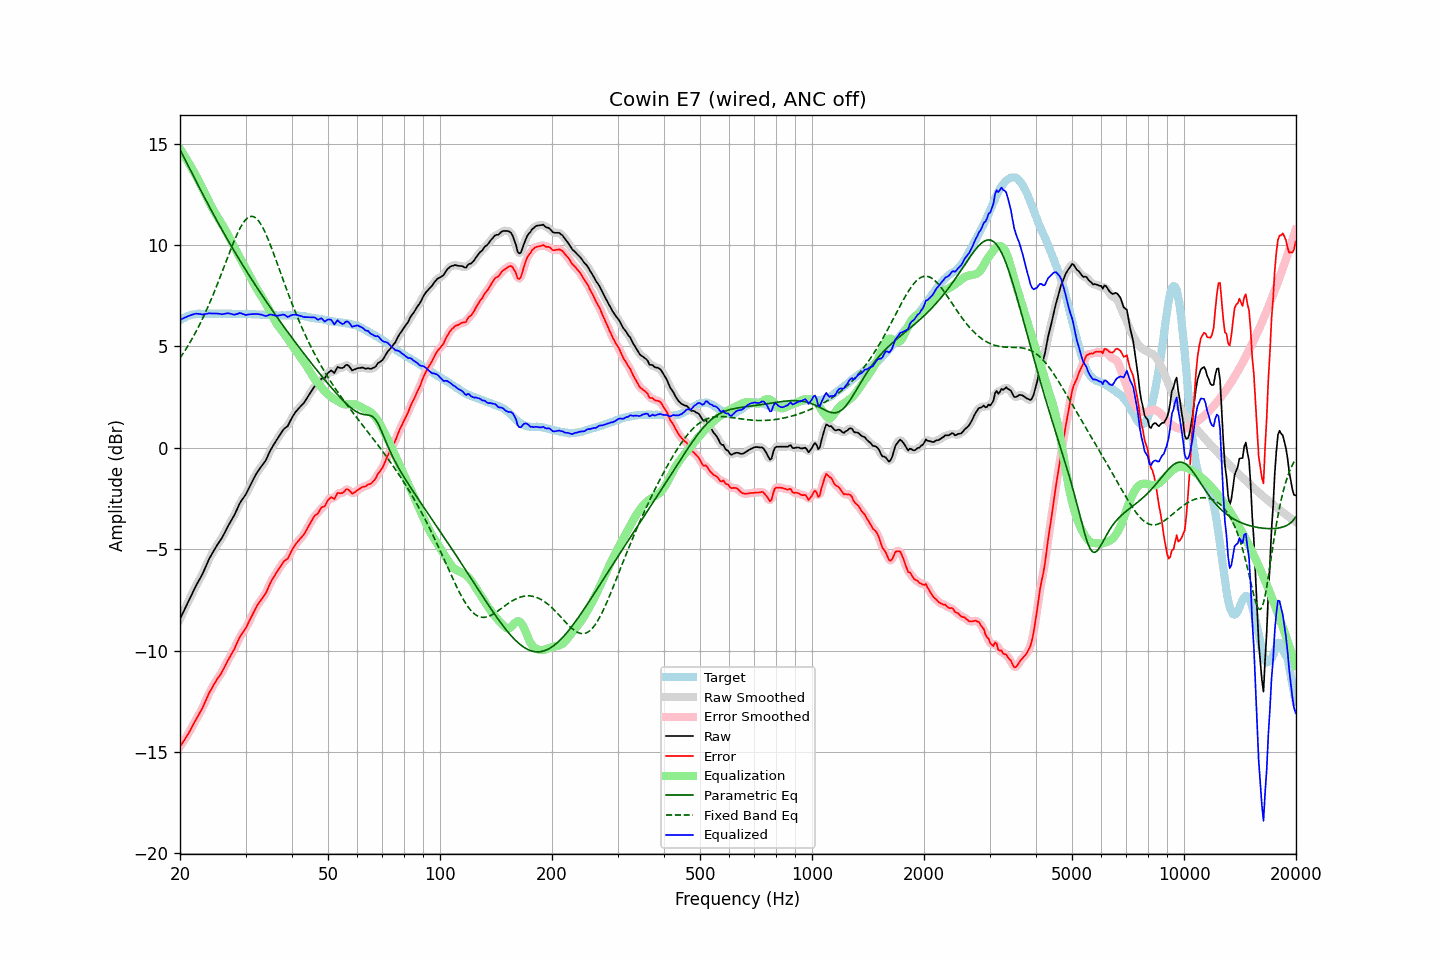

The table this chart was drawn from, first rows:
frequency, raw, error, smoothed, error_smoothed, equalization, parametric_eq, fixed_band_eq, equalized_raw, equalized_smoothed, target
20.00, -8.44, -14.74, -8.44, -14.73, 14.75, 14.70, 4.43, 6.30, 6.30, 6.29
20.20, -8.27, -14.62, -8.28, -14.62, 14.62, 14.55, 4.54, 6.35, 6.34, 6.34
20.40, -8.11, -14.50, -8.11, -14.50, 14.50, 14.40, 4.66, 6.38, 6.39, 6.39
20.61, -7.95, -14.37, -7.95, -14.38, 14.37, 14.24, 4.78, 6.42, 6.42, 6.42
20.81, -7.78, -14.25, -7.78, -14.25, 14.24, 14.08, 4.91, 6.46, 6.46, 6.47
21.02, -7.61, -14.13, -7.62, -14.12, 14.11, 13.93, 5.04, 6.49, 6.49, 6.51
21.23, -7.45, -13.98, -7.45, -13.98, 13.97, 13.77, 5.17, 6.52, 6.52, 6.53
21.44, -7.28, -13.83, -7.28, -13.84, 13.84, 13.62, 5.31, 6.55, 6.55, 6.55
21.66, -7.12, -13.69, -7.12, -13.68, 13.70, 13.46, 5.45, 6.58, 6.58, 6.57
21.87, -6.95, -13.53, -6.95, -13.54, 13.55, 13.30, 5.59, 6.60, 6.60, 6.58
22.09, -6.79, -13.39, -6.80, -13.40, 13.41, 13.15, 5.74, 6.62, 6.61, 6.60
22.31, -6.65, -13.26, -6.65, -13.26, 13.26, 12.99, 5.89, 6.61, 6.61, 6.61
22.54, -6.51, -13.12, -6.51, -13.12, 13.11, 12.84, 6.04, 6.60, 6.60, 6.61
22.76, -6.36, -12.97, -6.37, -12.98, 12.95, 12.69, 6.20, 6.59, 6.59, 6.61
22.99, -6.23, -12.83, -6.21, -12.82, 12.80, 12.53, 6.37, 6.57, 6.58, 6.60
23.22, -6.05, -12.65, -6.05, -12.65, 12.63, 12.38, 6.53, 6.59, 6.59, 6.60
23.45, -5.86, -12.46, -5.87, -12.47, 12.47, 12.23, 6.71, 6.60, 6.60, 6.60
23.69, -5.69, -12.30, -5.68, -12.29, 12.30, 12.08, 6.88, 6.62, 6.62, 6.61
23.92, -5.50, -12.11, -5.51, -12.12, 12.14, 11.93, 7.06, 6.64, 6.63, 6.61
24.16, -5.35, -11.96, -5.35, -11.97, 11.98, 11.78, 7.25, 6.63, 6.63, 6.61
24.40, -5.21, -11.83, -5.21, -11.82, 11.83, 11.63, 7.43, 6.62, 6.62, 6.62
24.65, -5.08, -11.69, -5.07, -11.69, 11.70, 11.49, 7.63, 6.62, 6.62, 6.61
24.89, -4.94, -11.55, -4.94, -11.55, 11.56, 11.34, 7.82, 6.62, 6.62, 6.61
25.14, -4.81, -11.42, -4.82, -11.43, 11.43, 11.19, 8.02, 6.62, 6.62, 6.61
25.39, -4.69, -11.31, -4.70, -11.31, 11.31, 11.05, 8.22, 6.61, 6.61, 6.62
25.65, -4.58, -11.20, -4.58, -11.19, 11.18, 10.91, 8.42, 6.60, 6.60, 6.62
25.91, -4.46, -11.07, -4.45, -11.07, 11.04, 10.77, 8.63, 6.59, 6.59, 6.61
26.16, -4.31, -10.92, -4.31, -10.92, 10.91, 10.63, 8.84, 6.59, 6.60, 6.61
26.43, -4.16, -10.77, -4.16, -10.77, 10.77, 10.49, 9.05, 6.61, 6.61, 6.61
26.69, -3.99, -10.61, -4.00, -10.61, 10.63, 10.35, 9.25, 6.63, 6.63, 6.61
26.96, -3.85, -10.46, -3.85, -10.46, 10.48, 10.21, 9.46, 6.63, 6.63, 6.61
27.23, -3.71, -10.32, -3.70, -10.31, 10.33, 10.07, 9.67, 6.62, 6.62, 6.61
27.50, -3.57, -10.18, -3.57, -10.18, 10.17, 9.94, 9.87, 6.60, 6.60, 6.61
27.77, -3.43, -10.03, -3.43, -10.03, 10.01, 9.80, 10.07, 6.58, 6.58, 6.60
28.05, -3.29, -9.89, -3.28, -9.88, 9.85, 9.67, 10.26, 6.56, 6.57, 6.60
28.33, -3.11, -9.70, -3.12, -9.71, 9.70, 9.53, 10.44, 6.59, 6.59, 6.59
28.62, -2.95, -9.54, -2.94, -9.53, 9.56, 9.40, 10.61, 6.61, 6.61, 6.59
28.90, -2.76, -9.36, -2.78, -9.37, 9.41, 9.27, 10.78, 6.65, 6.63, 6.60
29.19, -2.63, -9.22, -2.64, -9.23, 9.27, 9.14, 10.92, 6.63, 6.63, 6.59
29.48, -2.52, -9.12, -2.52, -9.12, 9.12, 9.01, 11.05, 6.60, 6.60, 6.60
29.78, -2.41, -9.00, -2.41, -9.00, 8.98, 8.88, 11.17, 6.57, 6.57, 6.59
30.08, -2.29, -8.89, -2.28, -8.87, 8.84, 8.76, 11.26, 6.55, 6.56, 6.60
30.38, -2.13, -8.72, -2.13, -8.72, 8.69, 8.63, 11.33, 6.57, 6.56, 6.59
30.68, -1.97, -8.56, -1.97, -8.56, 8.55, 8.50, 11.38, 6.58, 6.58, 6.59
30.99, -1.81, -8.40, -1.81, -8.39, 8.39, 8.38, 11.41, 6.59, 6.59, 6.59
31.30, -1.65, -8.23, -1.65, -8.23, 8.24, 8.25, 11.41, 6.59, 6.59, 6.58
31.61, -1.50, -8.08, -1.49, -8.07, 8.09, 8.13, 11.39, 6.59, 6.60, 6.58
31.93, -1.35, -7.93, -1.35, -7.92, 7.95, 8.01, 11.34, 6.60, 6.60, 6.58
32.24, -1.21, -7.78, -1.22, -7.79, 7.81, 7.89, 11.27, 6.60, 6.60, 6.57
32.57, -1.10, -7.67, -1.09, -7.66, 7.68, 7.77, 11.18, 6.59, 6.59, 6.57
32.89, -0.98, -7.55, -0.98, -7.55, 7.56, 7.65, 11.06, 6.58, 6.58, 6.57
33.22, -0.87, -7.43, -0.88, -7.44, 7.43, 7.53, 10.93, 6.56, 6.55, 6.56
33.55, -0.77, -7.33, -0.78, -7.33, 7.30, 7.41, 10.78, 6.53, 6.53, 6.56
33.89, -0.67, -7.22, -0.65, -7.21, 7.17, 7.29, 10.61, 6.50, 6.51, 6.55
34.23, -0.52, -7.07, -0.51, -7.05, 7.02, 7.17, 10.44, 6.51, 6.52, 6.55
34.57, -0.33, -6.87, -0.34, -6.88, 6.88, 7.06, 10.25, 6.54, 6.54, 6.54
34.92, -0.16, -6.70, -0.17, -6.71, 6.73, 6.94, 10.05, 6.57, 6.56, 6.54
35.27, -0.02, -6.55, -0.02, -6.55, 6.58, 6.83, 9.84, 6.56, 6.56, 6.53
35.62, 0.11, -6.42, 0.12, -6.41, 6.43, 6.71, 9.63, 6.54, 6.55, 6.53
35.97, 0.25, -6.28, 0.24, -6.28, 6.28, 6.60, 9.41, 6.53, 6.53, 6.53
... 635 more rows
